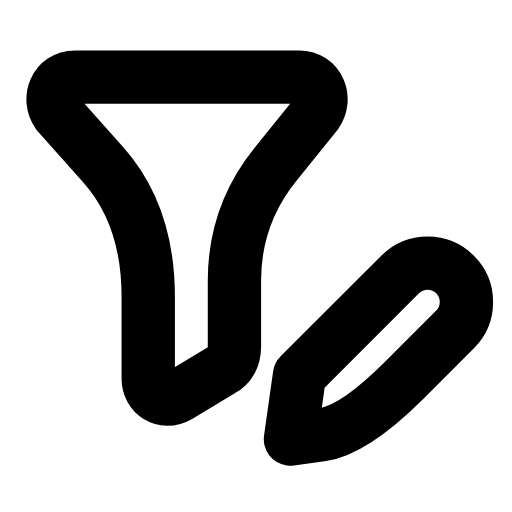
t = 0.00 s
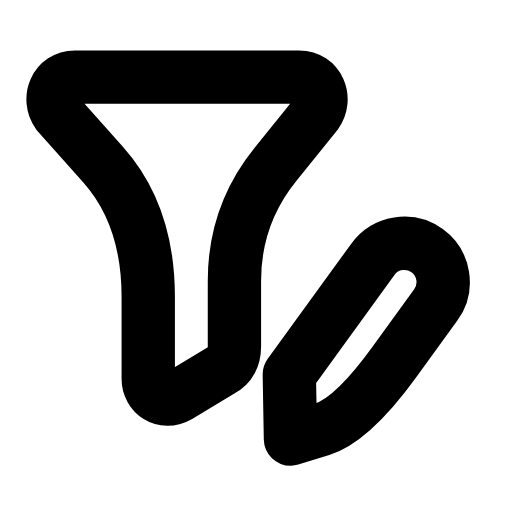
t = 0.23 s
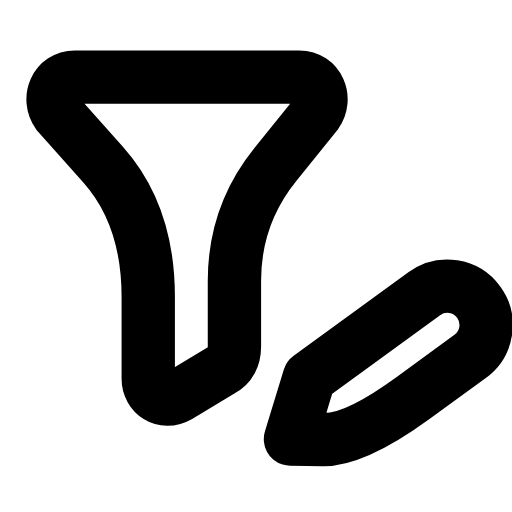
t = 0.47 s
t = 0.68 s: frame unchanged from t = 0.00 s, image omitted
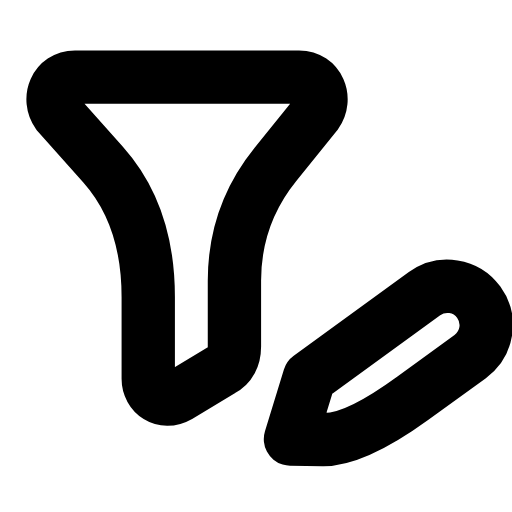
t = 0.92 s
t = 1.17 s: frame unchanged from t = 0.00 s, image omitted

The animated SVG that drew these frames (rendered in a browser with its animation timeline set to each time). Animation: 1 SMIL element (animateTransform=1); one cycle of 1.40 s, repeats indefinitely.

<svg xmlns="http://www.w3.org/2000/svg" width="24" height="24" viewBox="0 0 24 24" fill="none"><g transform="translate(-0.121 -0.626) scale(1.01)"><path stroke="currentColor" stroke-width="2.475" stroke-linecap="round" stroke-linejoin="round" fill="none" d="M4.4 4.2L14 4.2C14.9 4.2 15.3 5.2 14.8 5.9L12.9 8.25Q11 10.6 11 13.65L11 16.7C11 17.2 10.8 17.6 10.4 17.8L8.4 19C7.7 19.4 7 18.9 7 18.2L7 14.4Q7 10.6 4.9 8.25L2.8 5.9C2.3 5.2 2.7 4.2 3.6 4.2Z"></path><g><animateTransform attributeName="transform" type="rotate" values="0 13.6 21;0 13.6 21;-11 13.6 21;9 13.6 21;0 13.6 21;0 13.6 21;9 13.6 21;-11 13.6 21;0 13.6 21;0 13.6 21;0 13.6 21" keyTimes="0;0.135;0.2475;0.36;0.45;0.6;0.66;0.735;0.81;0.9;1" dur="1.4s" repeatCount="indefinite" calcMode="spline" keySplines="0.16 1 0.3 1;0.16 1 0.3 1;0.16 1 0.3 1;0.16 1 0.3 1;0.16 1 0.3 1;0.16 1 0.3 1;0.16 1 0.3 1;0.16 1 0.3 1;0.16 1 0.3 1;0.16 1 0.3 1"/><path stroke="currentColor" stroke-width="2.475" stroke-linecap="round" stroke-linejoin="round" fill="none" d="M13.6 21L15.09 20.79Q16.57 20.58 18.91 18.24L21.24 15.91A1.8 1.8 0 0 0 18.69 13.36L14.02 18.03Z"></path></g></g></svg>
